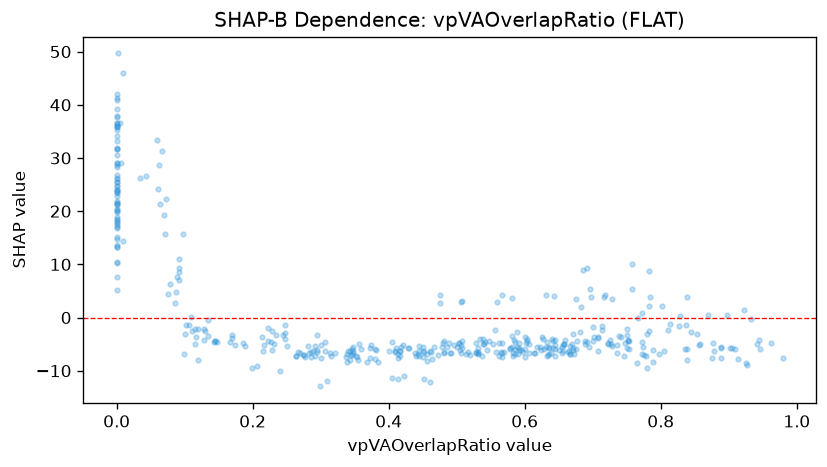

Values plotted in this chart, from the file beside it:
feature_value, shap_value
0.601, -3.704
0.584, -4.251
0.0, 14.73
0.532, -6.452
0.0, 37.76
0.0, 36.27
0.581, -5.553
0.286, -7.485
0.482, -6.433
0.0, 35.22
0.517, -6.505
0.49, -6.583
0.0, 22.77
0.223, -2.01
0.347, -5.595
0.602, -4.721
0.475, 2.74
0.776, -6.985
0.43, -5.74
0.748, -4.764
0.579, -5.804
0.585, -5.84
0.738, -3.541
0.773, 0.8728
0.119, -2.205
0.345, -6.954
0.0, 17.92
0.752, -4.146
0.741, -3.696
0.0, 37.9
0.875, -7.66
0.853, -3.129
0.0, 13.33
0.295, -3.287
0.683, 2.031
0.0, 40.83
0.838, 3.86
0.452, -11.61
0.119, -7.956
0.405, -11.43
0.071, 15.67
0.343, -6.277
0.13, -2.495
0.829, 0.3832
0.476, 4.325
0.11, 0.1928
0.267, -6.382
0.0, 34.2
0.189, -5.268
0.0, 28.35
0.0, 18.83
0.669, -4.957
0.722, -4.712
0.38, -7.698
0.688, -5.004
0.902, -5.686
0.532, -6.786
0.667, -5.305
0.696, 5.284
0.757, 10.12
... 377 more rows
